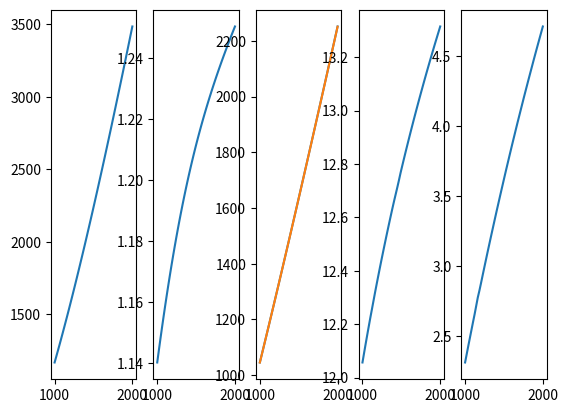

The script that saved this image:
"""
2021-11-19
此代码提供热力学参数计算，包括：
给定 油气比f 大气湿度d 温度T 计算 比焓H
给定 油气比f 大气湿度d 温度T 计算 熵S
给定 油气比f 大气湿度d 温度T 计算 气体绝热指数k
给定 油气比f 大气湿度d 温度T 计算 热力学常数R
"""
import numpy as np
import matplotlib
import matplotlib.pyplot as plt
from scipy import interpolate


class GasTable():
    def __init__(self):
        self.a_air_i = [-0.30591266e+6, 
               0.10489652e+7, 
               -0.23284057e+6, 
               0.45288431e+6,
               -0.31308477e+6, 
               0.11341362e+6, 
               -0.21298087e+5, 
               0.16363600e+4, 
               0, 
               0.80558643e+4]
        self.a_theta_i = [0, 
               -0.31020306e+6, 
               +0.29961197e+7, 
               -0.27934788e+7, 
               +0.18746407e+7, 
               -0.73499597e+6, 
               +0.15062602e+6, 
               -0.12510984e+5, 
               0, 
               -0.17800633e+4]
        self.a_steam_i = [-0.25179888e+6, 
                 +0.33930851e+5, 
                 +0.43630281e+4, 
                 +0.10594936e+5, 
                 -0.54952291e+4, 
                 +0.14949330e+4, 
                 +0.22772255e+3, 
                 0.17874978e+2, 
                 -0.53236046e+0, 
                 +0.23113968e+3]
        self.__temperature_list= [200, 230, 260, 290, 320, 350, 380, 410, 440, 470, 500, 530, 560, 590, 620, 650, 680, 710, 740, 770, 800, 830, 860, 890, 920, 950, 980, 1010, 1040, 1070, 1100, 1130, 1160, 1190, 1220, 1250, 1280, 1310, 1340, 1370, 1400, 1460, 1490, 1520, 1550, 1580, 1610, 1640, 1670, 1700, 1730, 1760, 1790, 1820, 1850, 1880, 1910, 1940, 2000]
        self.__H_list = [199.92, 229.97, 260.01, 290.06, 320.19, 350.37, 380.63, 410.97, 441.48, 472.07, 502.87, 533.8, 564.93, 596.28, 627.78, 659.56, 691.53, 723.71, 756.1, 788.75, 821.6, 854.62, 887.89, 921.37, 955.02, 988.82, 1022.86, 1057.05, 1091.41, 1125.93, 1160.63, 1195.45, 1230.39, 1265.5, 1300.74, 1336.14, 1371.63, 1407.25, 1442.95, 1478.81, 1514.76, 1586.91, 1623.15, 1659.48, 1695.93, 1732.42, 1769, 1805.66, 1842.4, 1879.23, 1916.1, 1953.06, 1990.09, 2027.17, 2064.33, 2101.54, 2138.83, 2176.2, 2251.07]
        self.__theta_h_list = [69.1, 85.8, 106.3, 129.7, 156.1, 185, 215.9, 240, 284.2, 321, 359.1, 398.8, 439.8, 482.1, 525.6, 570, 615.6, 662.1, 709.8, 758.3, 808.3, 859.6, 911.5, 964.2, 1018.2, 1073, 1129.1, 1186, 1243.8, 1302.4, 1362.2, 1422.9, 1484, 1546.4, 1609.6, 1673.6, 1738.4, 1804.2, 1870.7, 1937.7, 2005.4, 2143.6, 2213.4, 2284.2, 2355.3, 2427.3, 2499.7, 2572.5, 2646.2, 2720.3, 2794.7, 2870.1, 2945.4, 3021.6, 3097.7, 3174.3, 3251.7, 3329.2, 3485.3]
        self.__psi_list = [9.5266, 9.7348, 9.9243, 10.09, 10.2296, 10.3761, 10.5061, 10.618, 10.7265, 10.8285, 10.9246, 11.0156, 11.1021, 11.1846, 11.2635, 11.3392, 11.412, 11.4821, 11.5498, 11.6152, 11.6766, 11.74, 11.7995, 11.8574, 11.9137, 11.9685, 12.0219, 12.0739, 12.1246, 12.1742, 12.2226, 12.2689, 12.3161, 12.3613, 12.4056, 12.449, 12.4914, 12.5331, 12.5739, 12.6139, 12.6532, 12.7269, 12.7668, 12.8034, 12.8393, 12.8746, 12.9093, 12.9435, 12.9771, 13.0102, 13.0427, 13.0748, 13.1064, 13.1375, 13.1681, 13.1983, 13.2281, 13.2575, 13.315]
        self.__theta_psi_list = [-0.61, -0.488, -0.361, -0.231, -0.101, 0.026, 0.159, 0.285, 0.411, 0.533, 0.653, 0.769, 0.882, 0.993, 1.102, 1.208, 1.312, 1.416, 1.514, 1.612, 1.708, 1.803, 1.896, 1.988, 2.079, 2.168, 2.256, 2.342, 2.428, 2.512, 2.596, 2.678, 2.769, 2.84, 2.92, 2.999, 3.077, 3.154, 3.23, 3.305, 3.38, 3.526, 3.598, 3.67, 3.74, 3.81, 3.879, 3.947, 4.015, 4.081, 4.147, 4.213, 4.277, 4.341, 4.404, 4.467, 4.529, 4.59, 4.711]
        
        self.__T_H_inter = interpolate.interp1d(self.__temperature_list, self.__H_list)
        self.__theta_h_inter = interpolate.interp1d(self.__temperature_list, self.__theta_h_list)
        self.__psi_inter = interpolate.interp1d(self.__temperature_list, self.__psi_list)
        self.__theta_psi_inter = interpolate.interp1d(self.__temperature_list, self.__theta_psi_list)
        
        self.__psi_T_inter = interpolate.interp1d(self.__psi_list, self.__temperature_list)
        self.__H_T_inter = interpolate.interp1d(self.__H_list, self.__temperature_list)
        

    


    
    def Tdf2CP(self, T,d=0,f=0):
        """
        给定 油气比f 大气湿度d 温度T(K) 计算 定压比热容C_p
[redacted]
        """
    
        tau = T * 1e-3
        C_pa = 1e-3*sum([i * self.a_air_i[i] * (tau ** (i-1)) for i in range(9)])
        #TODO:计算湿度与油气比
        C_pa /= 1000
        return C_pa
        
    def Tdf2H(self, T,d=0,f=0):
        h_a = self.__T_H_inter(T)
        return float(h_a)

    def Tdf2H_old(self, T,d=0,f=0):
        tau = T * 1e-3
        h_a = sum([self.a_air_i[i] * (tau ** (i)) for i in range(9)]) + 301857 #偏移到参考书的零点数值
        h_a /= 1000
        return h_a

    def Tdf2theta_h(self, T,d=0,f=0):
        """
        输入温度T(K)求theta
        
        tau = T * 1e-3
        theta_h = 0
        for i in range(9):
            theta_h += self.a_theta_i[i] * (tau ** i)
        """
        #theta_h = 4e-11* (T**4) - 3e-07 * (T**3) + 0.0012 * (T**2) + 0.2589 * T - 38.681
        theta_h = self.__theta_h_inter(T)
        return float(theta_h)

    def Tdf2psi(self, T,d=0,f=0):
        """
        输入温度T(K)求psi
        tau = T * 1e-3
        psi = 1e-3 * self.a_air_i[1] * np.log(tau) + 1e-3 * sum([(i/(i-1)) * self.a_air_i[i] * (tau ** (i-1)) for i in range(2,9)]) + self.a_air_i[-1]
        """
        psi = self.__psi_inter(T)
        return float(psi)

    def Tdf2theta_psi(self, T,d=0,f=0):
        """
        输入温度T(K)求theta_psi
        """
        theta_psi = self.__theta_psi_inter(T)
        return float(theta_psi)

    def psi2T(self, psi):
        T = self.__psi_T_inter(psi)
        return float(T)

    def H2T(self, H):
        T = self.__H_T_inter(H)
        return float(T)
    '''
    def fdT2S(f=0, d, T):
        pass


    def fdT2k(f=0, d, T):
        pass


    def fdT2R(f=0, d, T):
        pass
    '''

if __name__ == "__main__":

    table = GasTable()
    temp = np.linspace(1000,2000,50)
    cp_list = []
    h_list = []
    hn_list = []
    theta_h_list = []
    psi_list = []
    theta_psi_list = []
    print("Temp \tC_p \tH \tθ_H \tψ \tθ_ψ ")
    for each in temp:
        theta_h = table.Tdf2theta_h(each)
        cp = table.Tdf2CP(each)
        h = table.Tdf2H_old(each)
        h_n = table.Tdf2H(each)
        psi = table.Tdf2psi(each)
        theta_psi = table.Tdf2theta_psi(each)
        
        theta_h_list.append(theta_h)
        cp_list.append(cp)
        h_list.append(h)
        hn_list.append(h_n)
        psi_list.append(psi)
        theta_psi_list.append(theta_psi)

        print("%f \t%f \t%f \t%f \t%f \t%f " % (each, cp, h, theta_h, psi, theta_psi))

    plt.subplot(151)
    plt.plot(temp,theta_h_list)
    plt.subplot(152)
    plt.plot(temp,cp_list)
    plt.subplot(153)
    plt.plot(temp,h_list)
    plt.plot(temp,hn_list)
    plt.subplot(154)
    plt.plot(temp,psi_list)
    plt.subplot(155)
    plt.plot(temp,theta_psi_list)
    
    plt.savefig("gas_proprity.png")
    plt.show()
